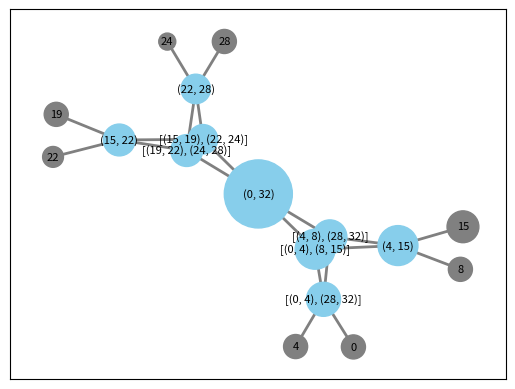

Recreate this plot in Python.
import networkx as nx
import matplotlib.pyplot as plt
import random as random
import shutil
import json
import sys
import os

rewrite_build_folders=0 #: 1 overwrite existing folder if exists, 0 make new folder
new_folder_prefix="No_hop_Aggregate_"

def generate_random_keys(amount=8, max_id=32):
    host_ids=list()
    for i in range(8):
        tmp=random.randrange(0,max_id)
        while ((tmp in host_ids) or ((tmp-1)% max_id in host_ids) or ( (tmp+1)% max_id in host_ids)):
            tmp=random.randrange(0,max_id)
        host_ids.append(tmp)
        host_ids.sort()
    return host_ids

def add_switch_range(index, switch_ids, switch_range):
    if type(switch_range)==list:
        for i in switch_range:
            switch_ids[index].append(i)
    else:
        switch_ids[index].append(switch_range)
    return switch_ids

def update_traversal_weights(g, path, weight, switch_weight, host_weight, switches, host_ids, switch_ids, switch_range):
    edges=list()
    for i in range(len(path)-1):
        edges.append((path[i], path[i+1]))
        g[path[i]][path[i+1]]['weight']+=.1
    for i, node in enumerate(switches):
        for p in path:
            if node==p:
                switch_weight[i]+=weight
                switch_ids= add_switch_range(i, switch_ids, switch_range)
    for i, node in enumerate(host_ids):
        for p in path:
            if node==p:
                host_weight[i]+=weight

    return g, edges, switch_weight, host_weight, switch_ids

def find_weight_and_title(host_ids, i, h_id):
    switch_range=list()
    weight=0
    if i==0:
        title=("ID's ("+ str(host_ids[-1]) + ", 32) and (0,  " + str( h_id) +")")
        weight=32- host_ids[-1] + h_id
        switch_range.append((host_ids[-1], 32))
        switch_range.append((0, h_id))
    else:
        title=("ID's from: "+ str(host_ids[i-1])+ " to: " + str(h_id))
        weight=h_id- host_ids[i-1]
        switch_range.append((host_ids[i-1], h_id))


    return weight, title, switch_range

def clean_ranges(switch_ids, switches):

    new_switch_ids=list()
    for indx, switch in enumerate(switch_ids):
        #print (switch)
        tmp=list()
        for s in switch:

            for i in range(s[0], s[1]+1):
                tmp.append(i)

        tmp=list(dict.fromkeys(tmp))
        tmp.sort()
        start=tmp[0]
        new_range=list()
        #print (tmp)
        for i in range(len(tmp)-1):
            if not (tmp[i+1]== tmp[i]+1):
                if not start==tmp[i]:
                    new_range.append((start, tmp[i]))
                start=tmp[i+1]
        if not start==tmp[-1]:
            new_range.append((start, tmp[-1]))
        #print(indx, new_range)

        new_switch_ids.append(new_range)
    labels={}
    for i in range(len(switches)):
        if  (len(new_switch_ids[i])==1):
            labels[switches[i]]=new_switch_ids[i][0]
        else:
            labels[switches[i]]=new_switch_ids[i]

    return labels





def scale_weights(host_weight, switch_weight, factor=75):
    for i, h in enumerate(host_weight):
        host_weight[i]= host_weight[i]*factor
    for i, h in enumerate(switch_weight):
        switch_weight[i]= h*factor
    return host_weight, switch_weight


def define_ports(connections, switches, host_ids):

    used_ports_switch=[[]  for _ in range(len(switches))]
    used_ports_host=[[] for _ in range(len(host_ids))]
    connection_ports=[[0,0]  for _ in range(len(connections))]

    for i, switch in enumerate(switches):
        free_port=1
        for c, connection in enumerate(connections):
            if connection[0]==switch:
                used_ports_switch[i].append(free_port)
                connection_ports[c][0]=free_port
                free_port+=1
            elif connection[1]==switch:
                used_ports_switch[i].append(free_port)
                connection_ports[c][1]=free_port
                free_port+=1
    for i, host in enumerate(host_ids):
        free_port=1
        for c, connection in enumerate(connections):
            if connection[0]==host:
                used_ports_host[i].append(free_port)
                connection_ports[c][0]=free_port
                free_port+=1
            elif connection[1]==host:
                used_ports_host[i].append(free_port)
                connection_ports[c][1]=free_port
                free_port+=1

    return used_ports_host, used_ports_switch, connection_ports

def find_switch_id(to_find, switch_ids, switches):
    for s, switch in enumerate(switches):
        if to_find==switch:
            return switch_ids[s]
    else:
        raise ValueError("could not find id range for given switch: "+str(to_find))

def find_spot(entry, list):
    for s, spot in enumerate(list):
        if entry==spot:
            return s
    else:
        raise ValueError("could not find entry: "+ str(entry)+ " in list: "+ str(list))

def host_range(id, host_ids):
    host_ids.sort()
    for i, host in enumerate(host_ids):
        if host==id:
            if i==0:
                return [(host_ids[-1], host)]
            else:
                return [(host_ids[i-1], host)]
    else:
        raise ValueError ("no host with ID "+ str(id))

def make_single_no_hop_table_entry(table, switch, to, port, switch_ids, switches, host_ids, group_id=1, ranges=0):
    if ranges==0:
        try:
            ranges= find_switch_id(to, switch_ids, switches)
        except ValueError:
            ranges= host_range(to, host_ids)
    for r in ranges:
        table_entry = dict({"table":"no_hop_lookup",
        "match":{
            "hdr.dht.group_id": group_id,
            "hdr.dht.id": (r[0], r[1])
            },
        "priority": 1,
        "action_name":"ThisIngress.no_hop_forward",
        "action_params":{"port": port}
        })
        table.append(table_entry)
    return table

def fill_rest_entries(table, switch_indx, switch_name, b_name, connection_ports, connections, switch_ids, switches, host_ids ):
    for c, connection in enumerate(connections):
        if not((connection[0]==switch_name) or (connection[1]==switch_name)):
            continue
        elif ((connection[0]==switch_name) and (not connection[1]==b_name)):
            table=make_single_no_hop_table_entry(table= table, switch=switch_name, to=connection[1], port=connection_ports[c][1], switch_ids=switch_ids, switches=switches, host_ids=host_ids)
        elif ((connection[1]==switch_name) and (not connection[0]==b_name)):
            table=make_single_no_hop_table_entry(table= table, switch=switch_name, to=connection[0], port=connection_ports[c][0], switch_ids=switch_ids, switches=switches, host_ids=host_ids)
    return table

def make_no_hop_tables(paths, switches, switch_ids, host_ids, connections, connection_ports):
    switch_no_hop_tables=[[]  for _ in range(len(switches))]
    return_entries=[[]  for _ in range(len(switches))]
    for path in paths:
        for p in range(len(path)-1):
            for c, connection in enumerate(connections):
                if connection[0]==path[p] and connection[1]==path[p+1]:
                    try:
                        a= find_spot(path[p+1], switches)
                    except ValueError:  # a is a host
                        continue
                    switch_no_hop_tables[a]= make_single_no_hop_table_entry(table= switch_no_hop_tables[a], switch=path[p+1], to=path[p], port=connection_ports[c][1], switch_ids=switch_ids, switches=switches, host_ids=host_ids)
                    switch_no_hop_tables[a]= fill_rest_entries(table=switch_no_hop_tables[a], switch_indx=a, switch_name=path[p+ 1], b_name= path[p], connection_ports=connection_ports, connections=connections, switch_ids=switch_ids, switches=switches , host_ids=host_ids)

                    try:
                        b= find_spot(path[p], switches)
                    except ValueError: #b is a host
                        continue
                    return_entries[b]= make_single_no_hop_table_entry(table= return_entries[b], switch=path[p], to=path[p+1], port=connection_ports[c][0], switch_ids=switch_ids, switches=switches, ranges=[(0,32)], host_ids=host_ids)
                if connection[1]==path[p] and connection[0]==path[p+1]:
                    try:
                        a= find_spot(path[p], switches)
                    except ValueError:
                        continue
                    switch_no_hop_tables[a]= make_single_no_hop_table_entry(table= switch_no_hop_tables[a], switch=path[p], to=path[p+1], port=connection_ports[c][0], switch_ids=switch_ids, switches=switches, host_ids=host_ids)
                    switch_no_hop_tables[a]= fill_rest_entries(table=switch_no_hop_tables[a], switch_indx=a, switch_name=path[p], b_name= path[p+1], connection_ports=connection_ports, connections=connections, switch_ids=switch_ids, switches=switches , host_ids=host_ids)

                    try:
                        b= find_spot(path[p], switches)
                    except ValueError:
                        continue
                    return_entries[b]= make_single_no_hop_table_entry(table= return_entries[b], switch=path[p], to=path[p+1], port=connection_ports[c][0], switch_ids=switch_ids, switches=switches, ranges=[(0,32)], host_ids=host_ids)

    for r, r_entry in enumerate(return_entries):
        if not (len(r_entry)<1):
            switch_no_hop_tables[r].append(r_entry[0])
        '''else:
            print(switches[r], "has no return entry")'''
    return switch_no_hop_tables
def keys(gif=False):
    max_id=32
    g=nx.Graph()
    fig = plt.figure()

    host_ids=generate_random_keys()


    switches= ["a", "b", "c", "d", "e", "f", "g", "h", "i"]
    connections=[("a","b"),("a","c"),("a","d"),("a","e"),("b","f"), ("b","g"), ("c","f"), ("c","g"), ("d","h"), ("d","i"), ("e","h"), ("e","i"), ("f",host_ids[0]),("f",host_ids[1]),("g",host_ids[2]),("g",host_ids[3]),("h",host_ids[4]), ("h",host_ids[5]),("i",host_ids[6]), ("i",host_ids[7])]
    used_ports_host,used_ports_switch, connection_ports= define_ports(connections, switches, host_ids)


    for i in connections:
        g.add_edge(i[0], i[1], weight=1)


    pos=nx.fruchterman_reingold_layout(g)

    switch_weight=[0] * len(switches)
    host_weight=[0] * len (host_ids)
    switch_ids=[[]  for _ in range(len(switches))]
    to_print=list()
    paths=list()
    for i, h_id  in enumerate(host_ids):

        weight, title, switch_range= find_weight_and_title(host_ids, i , h_id)

        path= nx.dijkstra_path(g, h_id, "a")
        paths.append(path)
        g, edges, switch_weight, host_weight, switch_ids= update_traversal_weights(g, path, weight, switch_weight, host_weight, switches, host_ids, switch_ids, switch_range)

        to_print.append((title, edges))

    host_weight, switch_weight= scale_weights(host_weight, switch_weight, factor=75)

    labels=clean_ranges(switch_ids, switches)
    for i in host_ids:
        labels[i]=i

    nx.draw_networkx_nodes(g, pos, nodelist=host_ids, node_size= host_weight,  node_color="grey")
    nx.draw_networkx_nodes(g, pos, nodelist=switches,  node_size=switch_weight, node_color="skyblue")
    #nx.draw_networkx_labels(g, pos, font_size=10)
    nx.draw_networkx_labels(g, pos, labels, font_size=8)
    if (gif):
        for i in to_print:
            plt.title(i[0])
            nx.draw_networkx_edges(g, pos, edge_color="grey", width=2 )
            nx.draw_networkx_edges(g, pos, edgelist=i[1], edge_color="blue", width=2 )
            plt.draw()
            plt.pause(3)

    nx.draw_networkx_edges(g, pos, edge_color="grey", width=2 )
    plt.draw()

    switch_no_hop_tables= make_no_hop_tables(paths, switches, switch_ids, host_ids, connections, connection_ports)
    #fill and write jsons
    make_new_folder()

    #create folder and add pickled objects as well as final jsons
    print (paths)
    plt.savefig("network.pdf")
    return g, host_ids

def make_new_folder(folder_name=0):
    path= os.getcwd()
    if  rewrite_build_folders:
        try:
            os.mkdir(path+"/"+new_folder_prefix+str(0))
        except FileExistsError:
            shutil.rmtree(path+"/"+new_folder_prefix+str(0))
            os.mkdir(path+"/"+new_folder_prefix+str(0))
        return new_folder_prefix+str(0)
    if not type(folder_name)==str:
        folder=0
        while (True):
            folder_name=new_folder_prefix+str(folder)

            if not os.path.isdir(folder_name):
                break
            else:
                folder+=1

    os.mkdir(path+"/"+folder_name)
    return folder_name


def find_responsible(host_ids, id):

    host_ids.sort()
    #print(host_ids)
    for i, h_id in enumerate(host_ids):
        if i==0:
            if id<=h_id or id>host_ids[-1]:
                respondible=h_id
                break
        elif id<=h_id and id>host_ids[i-1]:
            respondible=h_id
            break
    else:
        raise ValueError("could not find respondible")
    #print ("Host: ", h_id, "respondible for id: ", id)

    return h_id

def find_paths(G, host_ids, id):
    respondible=find_responsible(host_ids, id)

    return nx.dijkstra_path(G, respondible, "a")




G,host_ids=keys()
#find_paths(G, host_ids, 27 )
